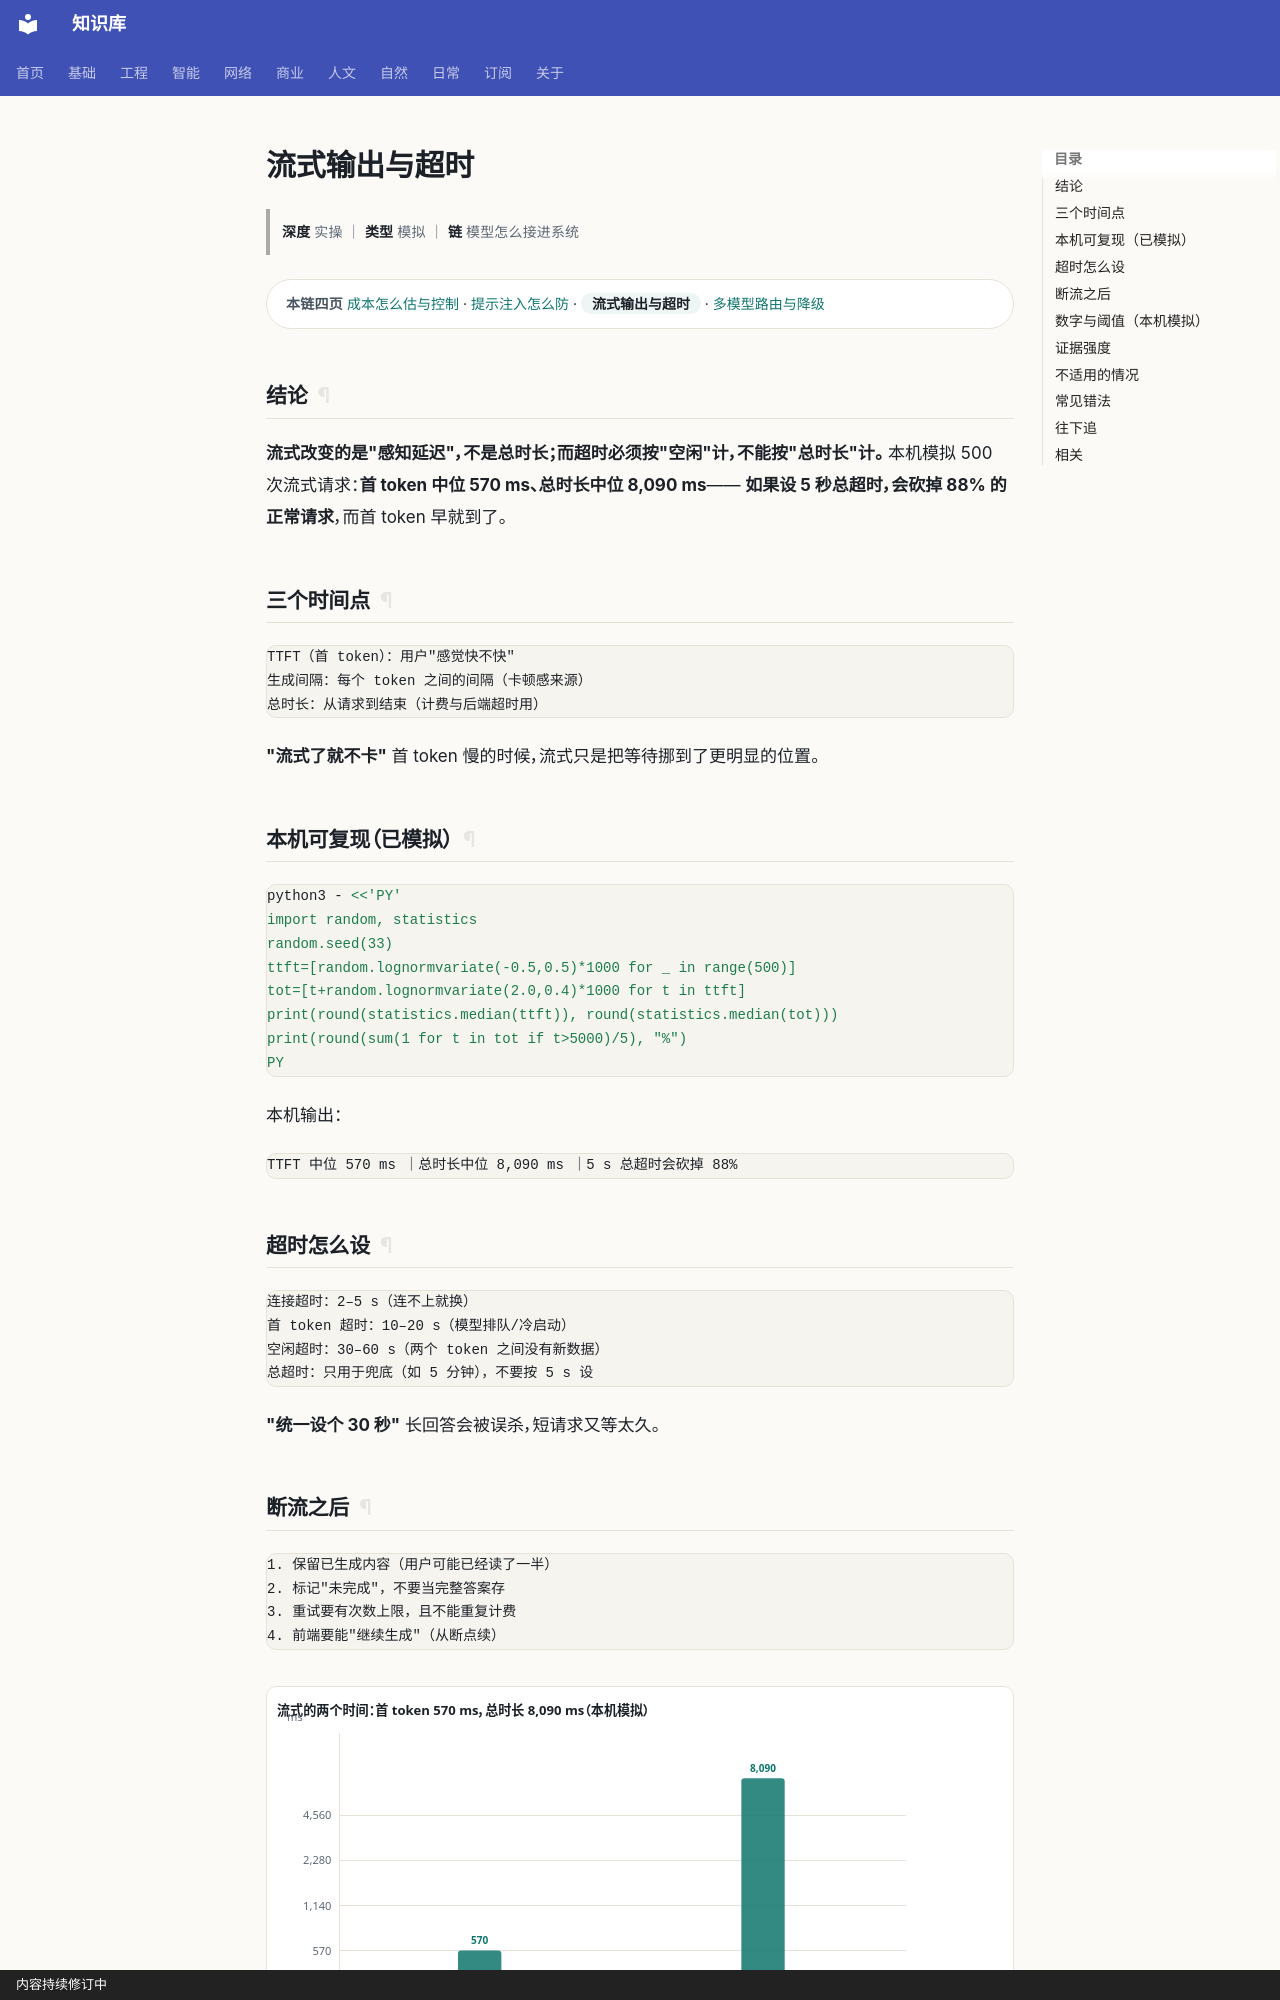

repository: gh503/kb · page: 智能/AI/流式输出与超时/index.html · generator: mkdocs · copyright: 内容持续修订中

# 流式输出与超时

> **深度** 实操 ｜ **类型** 模拟 ｜ **链** 模型怎么接进系统

<div class="kb-chain" markdown>
<span class="kb-chain__label">本链四页</span> [成本怎么估与控制](成本怎么估与控制.md) · [提示注入怎么防](提示注入怎么防.md) · <span class="kb-chain__now">流式输出与超时</span> · [多模型路由与降级](多模型路由与降级.md)
</div>

## 结论

**流式改变的是"感知延迟"，不是总时长；而超时必须按"空闲"计，不能按"总时长"计。**
本机模拟 500 次流式请求：**首 token 中位 570 ms、总时长中位 8,090 ms**——
**如果设 5 秒总超时，会砍掉 88% 的正常请求**，而首 token 早就到了。

## 三个时间点

```text
TTFT（首 token）：用户"感觉快不快"
生成间隔：每个 token 之间的间隔（卡顿感来源）
总时长：从请求到结束（计费与后端超时用）
```

**"流式了就不卡"** 首 token 慢的时候，流式只是把等待挪到了更明显的位置。

## 本机可复现（已模拟）

```bash
python3 - <<'PY'
import random, statistics
random.seed(33)
ttft=[random.lognormvariate(-0.5,0.5)*1000 for _ in range(500)]
tot=[t+random.lognormvariate(2.0,0.4)*1000 for t in ttft]
print(round(statistics.median(ttft)), round(statistics.median(tot)))
print(round(sum(1 for t in tot if t>5000)/5), "%")
PY
```

本机输出：

```text
TTFT 中位 570 ms ｜总时长中位 8,090 ms ｜5 s 总超时会砍掉 88%
```

## 超时怎么设

```text
连接超时：2–5 s（连不上就换）
首 token 超时：10–20 s（模型排队/冷启动）
空闲超时：30–60 s（两个 token 之间没有新数据）
总超时：只用于兜底（如 5 分钟），不要按 5 s 设
```

**"统一设个 30 秒"** 长回答会被误杀，短请求又等太久。
